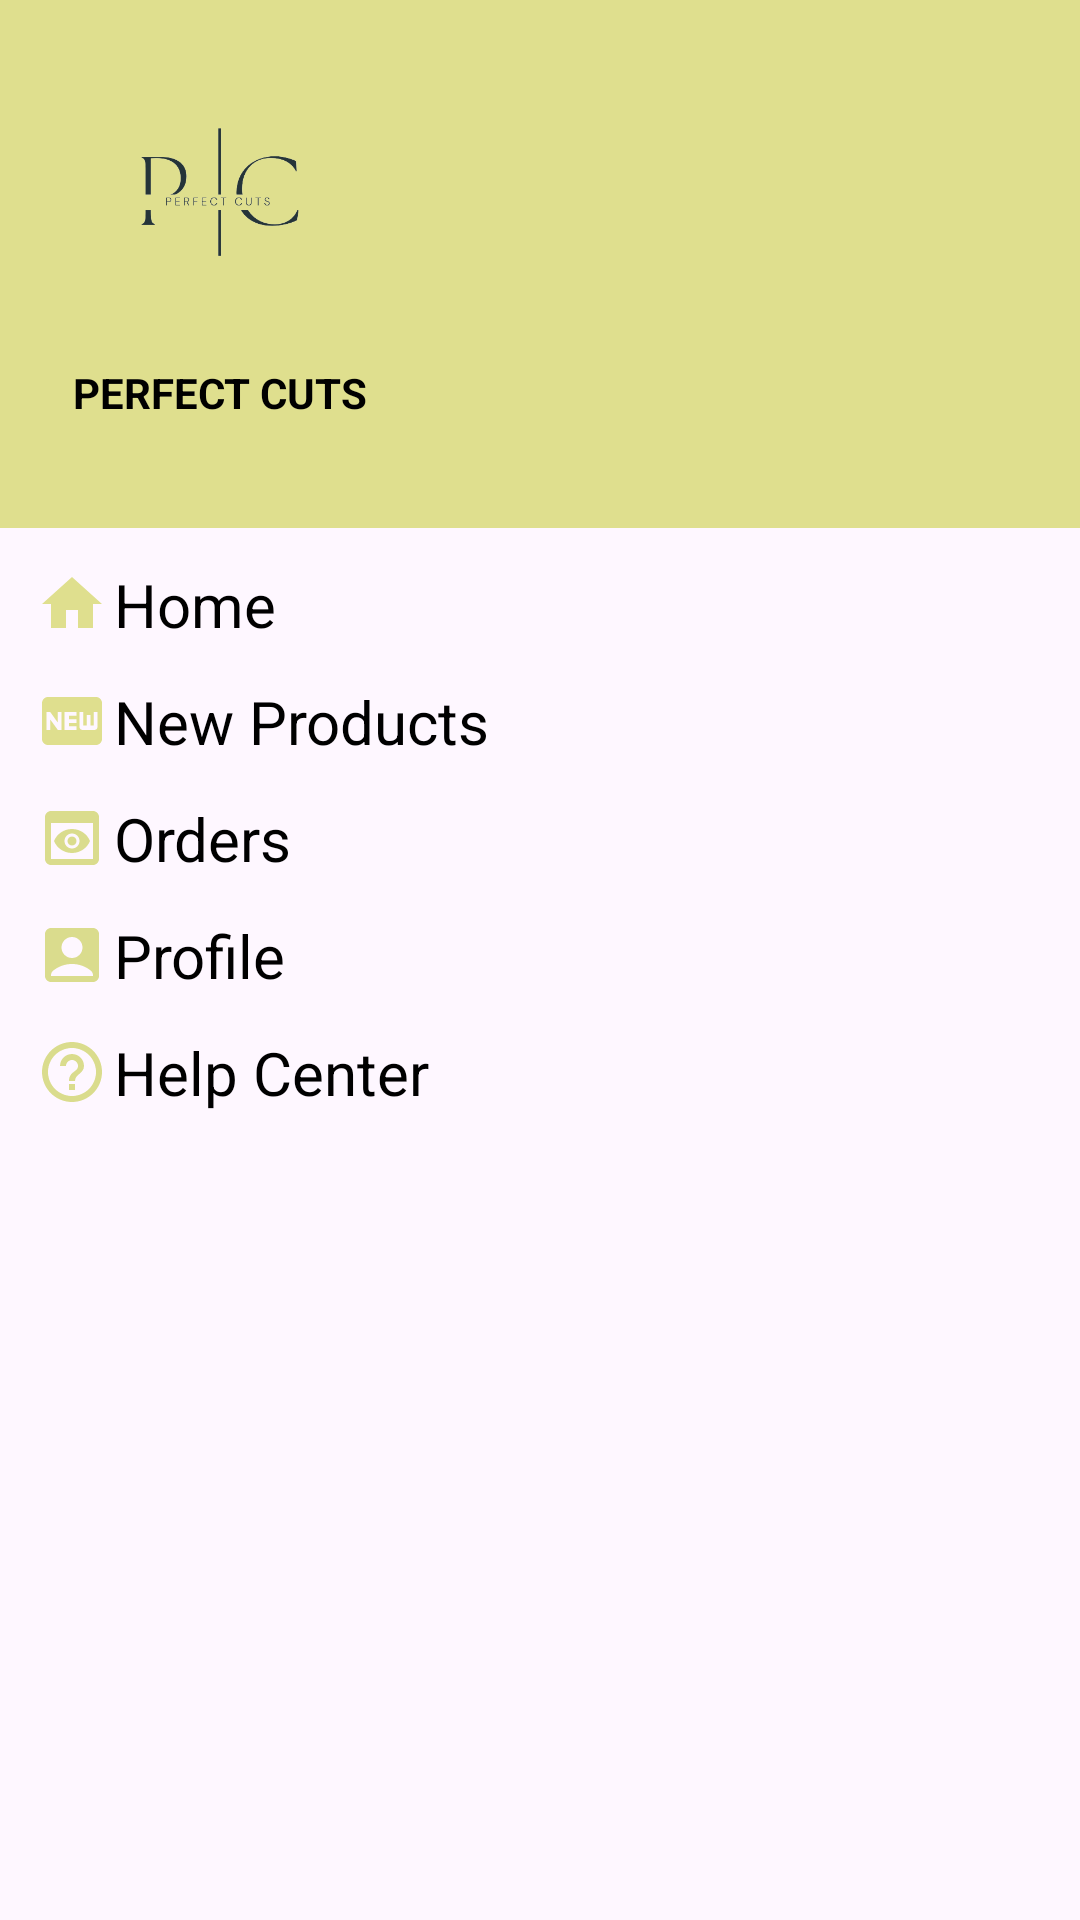

This screen was rendered from an Android layout file. Write that file and the resources it references.
<!-- AndroidManifest.xml: application theme Theme.BCP -->
<!-- res/layout/nav_drawer_customer.xml -->
<?xml version="1.0" encoding="utf-8"?>
<LinearLayout xmlns:android="http://schemas.android.com/apk/res/android"
    android:orientation="vertical"
    android:layout_width="match_parent"
    android:layout_height="match_parent">
    <LinearLayout
        android:layout_width="match_parent"
        android:layout_height="176dp"
        android:orientation="vertical"
        android:gravity="bottom"
        android:padding="16dp"
        android:background="@color/yellow1"
        android:theme="@style/ThemeOverlay.AppCompat.Dark">

        <ImageView
            android:layout_width="110dp"
            android:layout_height="93dp"
            android:src="@drawable/logoclean" />

        <TextView
            android:layout_width="115dp"
            android:layout_height="38dp"
            android:text="PERFECT CUTS"
            android:textColor="@color/black"
            android:gravity="center"
            android:textStyle="bold"
            android:layout_marginBottom="10dp"/>
    </LinearLayout>

    <LinearLayout
        android:id="@+id/home"
        android:layout_width="wrap_content"
        android:layout_height="wrap_content"
        android:layout_marginStart="12dp"
        android:layout_marginTop="12dp"
        android:orientation="horizontal">

        <TextView
            android:layout_width="wrap_content"
            android:layout_height="wrap_content"
            android:drawableLeft="@drawable/baseline_home_24"
            android:drawablePadding="2dp"
            android:text="Home"
            android:textColor="@color/black"
            android:textSize="20dp" />
    </LinearLayout>
    <LinearLayout
        android:layout_width="wrap_content"
        android:layout_height="wrap_content"
        android:layout_marginStart="12dp"
        android:layout_marginTop="12dp"
        android:orientation="horizontal"
        android:id="@+id/prod">
        <TextView
            android:layout_width="wrap_content"
            android:layout_height="wrap_content"
            android:textColor="@color/black"
            android:text="New Products"
            android:textSize="20dp"
            android:drawableLeft="@drawable/baseline_fiber_new_24"
            android:drawablePadding="2dp"/>
    </LinearLayout>
    <LinearLayout
        android:layout_width="wrap_content"
        android:layout_height="wrap_content"
        android:layout_marginStart="12dp"
        android:layout_marginTop="12dp"
        android:orientation="horizontal"
        android:id="@+id/orders">
        <TextView
            android:layout_width="wrap_content"
            android:layout_height="wrap_content"
            android:textColor="@color/black"
            android:text="Orders"
            android:textSize="20dp"
            android:drawableLeft="@drawable/orders"
            android:drawablePadding="2dp"/>
    </LinearLayout>
    <LinearLayout
        android:layout_width="wrap_content"
        android:layout_height="wrap_content"
        android:layout_marginStart="12dp"
        android:layout_marginTop="12dp"
        android:orientation="horizontal"
        android:id="@+id/profile">
        <TextView
            android:layout_width="wrap_content"
            android:layout_height="wrap_content"
            android:textColor="@color/black"
            android:text="Profile"
            android:textSize="20dp"
            android:drawableLeft="@drawable/profile"
            android:drawablePadding="2dp"/>
    </LinearLayout>
    <LinearLayout
        android:layout_width="wrap_content"
        android:layout_height="wrap_content"
        android:layout_marginStart="12dp"
        android:layout_marginTop="12dp"
        android:orientation="horizontal"
        android:id="@+id/help">
        <TextView
            android:layout_width="wrap_content"
            android:layout_height="wrap_content"
            android:textColor="@color/black"
            android:text="Help Center"
            android:textSize="20dp"
            android:drawableLeft="@drawable/baseline_help_outline_24"
            android:drawablePadding="2dp"/>
    </LinearLayout>
    <LinearLayout
        android:layout_width="match_parent"
        android:layout_height="wrap_content"
        android:layout_marginStart="12dp"
        android:layout_marginTop="412dp"
        android:orientation="horizontal"
        android:id="@+id/logout">
        <TextView
            android:layout_width="wrap_content"
            android:layout_height="wrap_content"
            android:textColor="@color/black"
            android:text="Logout"
            android:textSize="20dp"
            android:drawableLeft="@drawable/baseline_logout_24"
            android:drawablePadding="2dp"/>
    </LinearLayout>
</LinearLayout>
<!-- resources referenced by this layout -->
<resources>
  <color name="black">#FF000000</color>
  <color name="yellow1">#FFDFDF8E</color>
  <!-- drawable baseline_fiber_new_24 (drawable) -->
  <vector android:height="24dp" android:tint="@color/yellow1"
      android:viewportHeight="24" android:viewportWidth="24"
      android:width="24dp" xmlns:android="http://schemas.android.com/apk/res/android">
      <path android:fillColor="@android:color/white" android:pathData="M20,4H4C2.89,4 2.01,4.89 2.01,6L2,18c0,1.11 0.89,2 2,2h16c1.11,0 2,-0.89 2,-2V6C22,4.89 21.11,4 20,4zM8.5,15H7.3l-2.55,-3.5V15H3.5V9h1.25l2.5,3.5V9H8.5V15zM13.5,10.26H11v1.12h2.5v1.26H11v1.11h2.5V15h-4V9h4V10.26zM20.5,14c0,0.55 -0.45,1 -1,1h-4c-0.55,0 -1,-0.45 -1,-1V9h1.25v4.51h1.13V9.99h1.25v3.51h1.12V9h1.25V14z"/>
  </vector>
  <!-- drawable baseline_help_outline_24 (drawable) -->
  <vector android:autoMirrored="true" android:height="24dp"
      android:tint="#DADC8D" android:viewportHeight="24"
      android:viewportWidth="24" android:width="24dp" xmlns:android="http://schemas.android.com/apk/res/android">
      <path android:fillColor="@android:color/white" android:pathData="M11,18h2v-2h-2v2zM12,2C6.48,2 2,6.48 2,12s4.48,10 10,10 10,-4.48 10,-10S17.52,2 12,2zM12,20c-4.41,0 -8,-3.59 -8,-8s3.59,-8 8,-8 8,3.59 8,8 -3.59,8 -8,8zM12,6c-2.21,0 -4,1.79 -4,4h2c0,-1.1 0.9,-2 2,-2s2,0.9 2,2c0,2 -3,1.75 -3,5h2c0,-2.25 3,-2.5 3,-5 0,-2.21 -1.79,-4 -4,-4z"/>
  </vector>
  <!-- drawable baseline_home_24 (drawable) -->
  <vector android:height="24dp" android:tint="@color/yellow1"
      android:viewportHeight="24" android:viewportWidth="24"
      android:width="24dp" xmlns:android="http://schemas.android.com/apk/res/android">
      <path android:fillColor="@android:color/black" android:pathData="M10,20v-6h4v6h5v-8h3L12,3 2,12h3v8z"/>
  </vector>
  <!-- drawable baseline_logout_24 (drawable) -->
  <vector android:autoMirrored="true" android:height="24dp"
      android:tint="@color/yellow1" android:viewportHeight="24"
      android:viewportWidth="24" android:width="24dp" xmlns:android="http://schemas.android.com/apk/res/android">
      <path android:fillColor="@android:color/white" android:pathData="M17,7l-1.41,1.41L18.17,11H8v2h10.17l-2.58,2.58L17,17l5,-5zM4,5h8V3H4c-1.1,0 -2,0.9 -2,2v14c0,1.1 0.9,2 2,2h8v-2H4V5z"/>
  </vector>
  <!-- drawable logoclean: png bitmap (drawable, 18114 bytes) -->
  <!-- drawable orders (drawable) -->
  <vector android:height="24dp" android:tint="#DADC8D"
      android:viewportHeight="24" android:viewportWidth="24"
      android:width="24dp" xmlns:android="http://schemas.android.com/apk/res/android">
      <path android:fillColor="@android:color/white" android:pathData="M19,3H5C3.89,3 3,3.9 3,5v14c0,1.1 0.89,2 2,2h14c1.1,0 2,-0.9 2,-2V5C21,3.9 20.11,3 19,3zM19,19H5V7h14V19zM13.5,13c0,0.83 -0.67,1.5 -1.5,1.5s-1.5,-0.67 -1.5,-1.5c0,-0.83 0.67,-1.5 1.5,-1.5S13.5,12.17 13.5,13zM12,9c-2.73,0 -5.06,1.66 -6,4c0.94,2.34 3.27,4 6,4s5.06,-1.66 6,-4C17.06,10.66 14.73,9 12,9zM12,15.5c-1.38,0 -2.5,-1.12 -2.5,-2.5c0,-1.38 1.12,-2.5 2.5,-2.5c1.38,0 2.5,1.12 2.5,2.5C14.5,14.38 13.38,15.5 12,15.5z"/>
  </vector>
  <!-- drawable profile (drawable) -->
  <vector android:height="24dp" android:tint="#DADC8D"
      android:viewportHeight="24" android:viewportWidth="24"
      android:width="24dp" xmlns:android="http://schemas.android.com/apk/res/android">
      <path android:fillColor="@android:color/white" android:pathData="M19,3H5C3.9,3 3,3.9 3,5v14c0,1.1 0.9,2 2,2h14c1.1,0 2,-0.9 2,-2V5C21,3.9 20.1,3 19,3zM12,6c1.93,0 3.5,1.57 3.5,3.5c0,1.93 -1.57,3.5 -3.5,3.5s-3.5,-1.57 -3.5,-3.5C8.5,7.57 10.07,6 12,6zM19,19H5v-0.23c0,-0.62 0.28,-1.2 0.76,-1.58C7.47,15.82 9.64,15 12,15s4.53,0.82 6.24,2.19c0.48,0.38 0.76,0.97 0.76,1.58V19z"/>
  </vector>
  <style name="Theme.BCP" parent="Base.Theme.BCP" />
  <style name="Base.Theme.BCP" parent="Theme.Material3.DayNight.NoActionBar">
          
          
      </style>
</resources>
